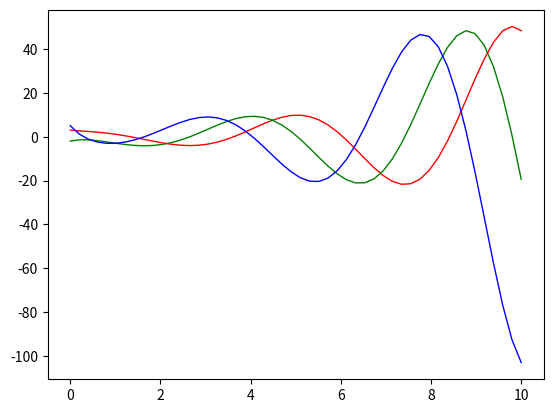

This figure's Python source:
from scipy import integrate as int
import numpy as np
import matplotlib.pyplot as plt


def f(y, t):
    y0, y1, y2 = y
    return [y1, y2, 1 - 5 * y0 - 2 * y2]


t = np.linspace(0, 10, 50)
y0 = [3, -2, 5]
w = int.odeint(f, y0, t)
y1 = w[:, 0]  # y(x)
y2 = w[:, 1]  # y'(x)
y3 = w[:, 2]  # y''(x)
plt.plot(t, y1, '-r', t, y2, '-g', t, y3, '-b', lw=1)
plt.show()
